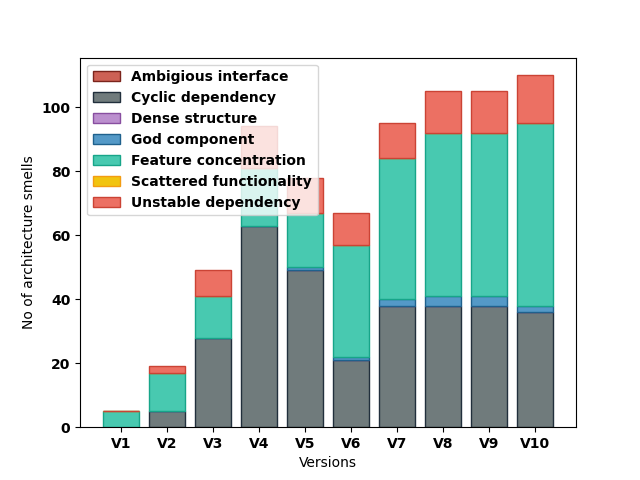

The data file committed next to this chart (first rows):
Version, Ambigious interface, Cyclic dependency, Dense structure, God component, Feature concentration, Scattered functionality, Unstable dependency
307cef0096f388bd03e60f86ba475e474380ff1c, 0, 0, 0, 0, 5, 0, 0
15c74cc2f28833b0b73d95baf22600428d818b6e, 0, 5, 0, 0, 12, 0, 2
3459df54dcec77d17f56b6e3079a1e6b2361526d, 0, 28, 0, 0, 13, 0, 8
844a554166edb8830bc5b20eda90cd083a936f69, 0, 63, 0, 0, 18, 0, 13
f1ef25401bf84882b8b82e4b01501401c12c912b, 0, 49, 0, 1, 17, 0, 11
3fd2fe9a0879e47dab8ab399a75af55a1ce1a447, 0, 21, 0, 1, 35, 0, 10
0febcedc0bed30f20bd0221e19b5efdb306b5559, 0, 38, 0, 2, 44, 0, 11
30aed884db2372ee113467ae3174c85ba3cf79dc, 0, 38, 0, 3, 51, 0, 13
656291f1344b9ec4bfb9d42cc1b5af7fc65e1468, 0, 38, 0, 3, 51, 0, 13
bc0fb939af88e58329aac4db0865b63bc284bf45, 0, 36, 0, 2, 57, 0, 15
